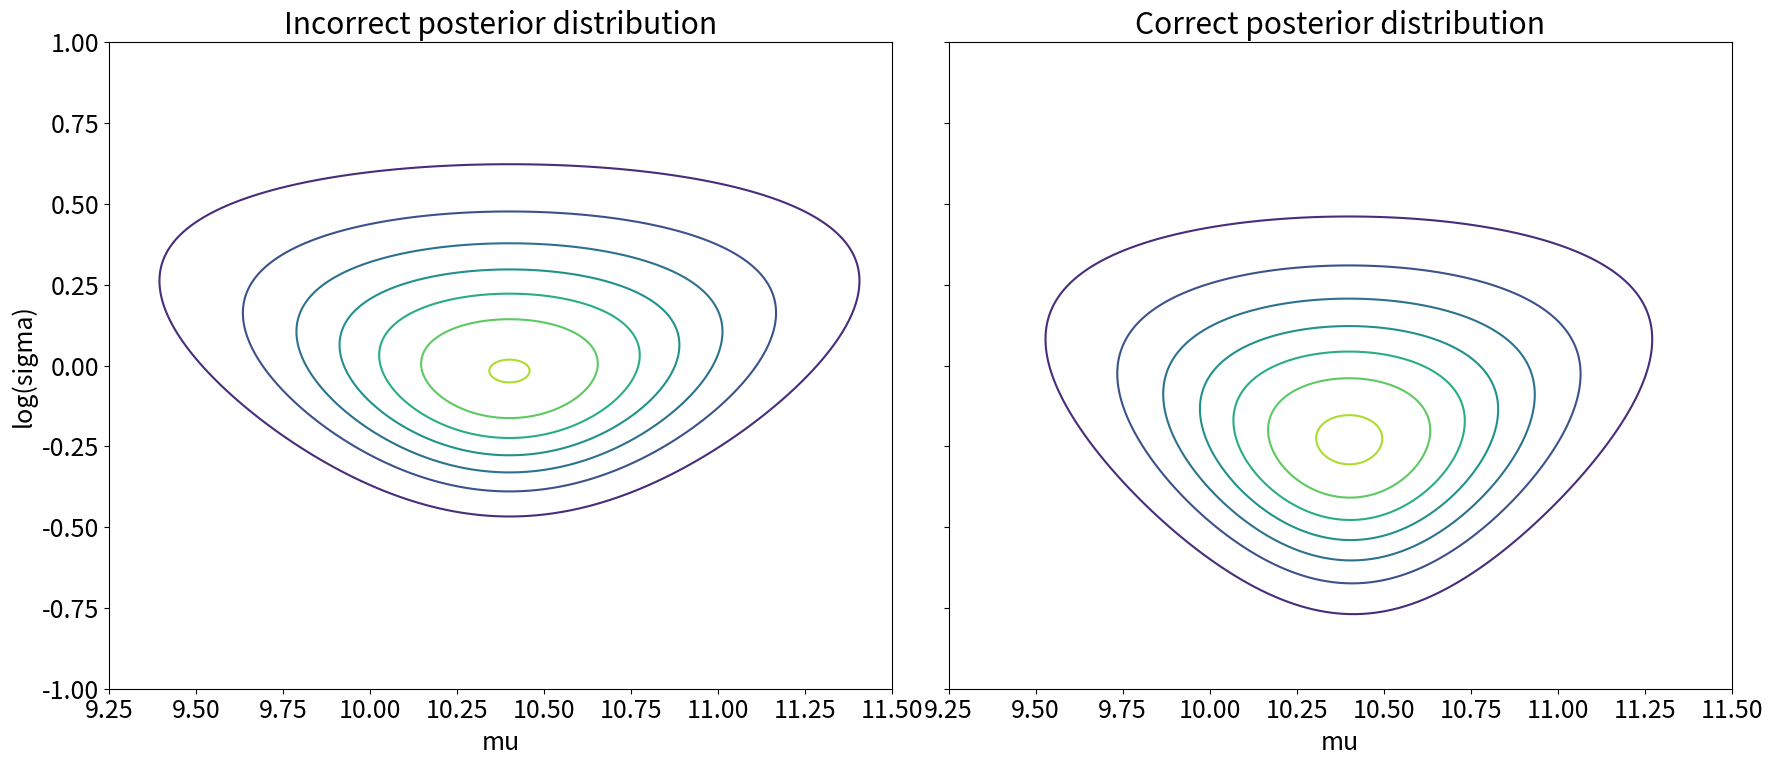

The matplotlib source for this figure:
import numpy as np
from scipy.stats import norm
import matplotlib.pyplot as plt


def incorrect_posterior(mu_grid, sigma_grid, data):
    n = len(data)
    s = (1 / (n - 1)) * np.sum((data - data.mean()) ** 2)
    return sigma_grid ** (-n - 2) * np.exp(
        -(1 / (2 * sigma_grid ** 2)) * ((n - 1) * s ** 2 + n * (data.mean() - mu_grid) ** 2))


def correct_posterior(mu_grid, sigma_grid, data):
    grid_m = mu.shape[0]
    extend_data = np.repeat(data[:, np.newaxis], grid_m, axis=1)
    extend_data = np.repeat(extend_data[:, :, np.newaxis], grid_m, axis=2)
    return sigma_grid ** (-2) * np.prod(norm.cdf((extend_data + 0.5 - mu_grid) / sigma_grid) -
                                        norm.cdf((extend_data - 0.5 - mu_grid) / sigma_grid), axis=0)


def get_statistics(sample, probability):
    smean = np.sum(sample * probability)
    variance = np.sum(probability * ((sample - smean) ** 2))
    return smean, variance


if __name__ == '__main__':
    # set up the grid
    mu = np.linspace(9.25, 11.5, 1000)
    log_sigma = np.linspace(-1, 1, 1000)
    sigma = np.exp(log_sigma)

    # data
    y = np.array([10, 10, 12, 11, 9])

    # posterior
    mu_v, log_sigma_v = np.meshgrid(mu, log_sigma)
    sigma_v = np.exp(log_sigma_v)
    ip = incorrect_posterior(mu_v, sigma_v, y)
    ip = ip / np.sum(ip)
    p = correct_posterior(mu_v, sigma_v, y)
    p = p / np.sum(p)

    # calculate the posterior mean and variance
    ip_mu = ip.sum(axis=0)
    incorrect_mean_mu, incorrect_variance_mu = get_statistics(mu, ip_mu)
    print('Incorrect posterior mu:\n\tmean:{} \t variance:{}\n'
          .format(incorrect_mean_mu, incorrect_variance_mu))

    ip_sigma = ip.sum(axis=1)
    incorrect_mean_sigma, incorrect_variance_sigma = get_statistics(sigma, ip_sigma)
    print('Incorrect posterior sigma:\n\tmean:{} \t variance:{}\n'
          .format(incorrect_mean_sigma, incorrect_variance_sigma))

    p_mu = p.sum(axis=0)
    correct_mean_mu, correct_variance_mu = get_statistics(mu, p_mu)
    print('Correct posterior mu:\n\tmean:{} \t variance:{}\n'
          .format(correct_mean_mu, correct_variance_mu))

    p_sigma = p.sum(axis=1)
    correct_mean_sigma, correct_variance_sigma = get_statistics(sigma, p_sigma)
    print('Correct posterior sigma:\n\tmean:{} \t variance:{}\n'
          .format(correct_mean_sigma, correct_variance_sigma))

    # plotting
    plt.rcParams.update({'font.size': 18})
    fig, (ax1, ax2) = plt.subplots(1, 2, sharey=True, figsize=(18, 8))

    ax1.contour(mu_v, log_sigma_v, ip)
    ax1.set_xlabel('mu')
    ax1.set_ylabel('log(sigma)')
    ax1.set_title('Incorrect posterior distribution')
    ax2.contour(mu_v, log_sigma_v, p)
    ax2.set_xlabel('mu')
    ax2.set_title('Correct posterior distribution')

    plt.tight_layout()
    plt.savefig('ch3_5.png')
